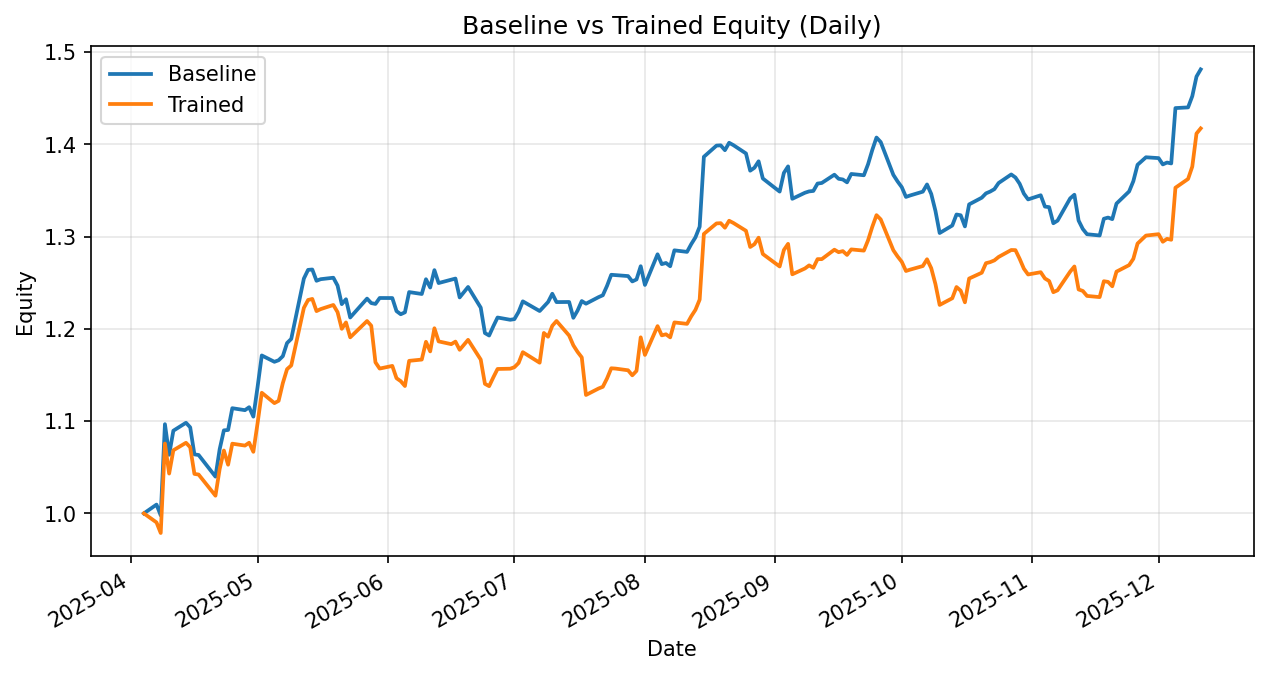

Source data for this figure (header and first rows):
date, daily_return_x, equity_baseline, daily_return_y, equity_trained
2025-04-04, 0.0, 1.0, 0.0, 1.0
2025-04-07, 0.009538, 1.01, -0.009785, 0.9902
2025-04-08, -0.0116, 0.9978, -0.0116, 0.9787
2025-04-09, 0.09908, 1.097, 0.09908, 1.076
2025-04-10, -0.03026, 1.064, -0.03026, 1.043
2025-04-11, 0.02456, 1.09, 0.0242, 1.068
2025-04-14, 0.007899, 1.098, 0.007618, 1.077
2025-04-15, -0.004524, 1.093, -0.00451, 1.072
2025-04-16, -0.02679, 1.064, -0.02694, 1.043
2025-04-17, -0.0006339, 1.063, -0.0006792, 1.042
2025-04-21, -0.02204, 1.04, -0.02198, 1.019
2025-04-22, 0.02857, 1.07, 0.02838, 1.048
2025-04-23, 0.01912, 1.09, 0.01912, 1.068
2025-04-24, 0.0003505, 1.09, -0.01442, 1.053
2025-04-25, 0.02165, 1.114, 0.02165, 1.076
2025-04-28, -0.001911, 1.112, -0.001911, 1.074
2025-04-29, 0.002874, 1.115, 0.002874, 1.077
2025-04-30, -0.009152, 1.105, -0.009152, 1.067
2025-05-01, 0.02901, 1.137, 0.02901, 1.098
2025-05-02, 0.03014, 1.171, 0.03014, 1.131
2025-05-05, -0.005885, 1.164, -0.009942, 1.12
2025-05-06, 0.001459, 1.166, 0.002195, 1.122
2025-05-07, 0.00378, 1.17, 0.01712, 1.141
2025-05-08, 0.01216, 1.185, 0.01324, 1.156
2025-05-09, 0.003783, 1.189, 0.003509, 1.16
2025-05-12, 0.05504, 1.255, 0.05379, 1.223
2025-05-13, 0.007478, 1.264, 0.006984, 1.231
2025-05-14, 0.000325, 1.264, 0.0009053, 1.232
2025-05-15, -0.009665, 1.252, -0.01068, 1.219
2025-05-16, 0.001373, 1.254, 0.001793, 1.221
2025-05-19, 0.001256, 1.255, 0.003656, 1.226
2025-05-20, -0.006792, 1.247, -0.006348, 1.218
2025-05-21, -0.01611, 1.227, -0.01483, 1.2
2025-05-22, 0.004293, 1.232, 0.005753, 1.207
2025-05-23, -0.01602, 1.212, -0.0134, 1.191
2025-05-27, 0.01687, 1.233, 0.01486, 1.209
2025-05-28, -0.003944, 1.228, -0.004185, 1.203
2025-05-29, -0.0007394, 1.227, -0.033, 1.164
2025-05-30, 0.005247, 1.233, -0.005807, 1.157
2025-06-02, -3.891296375236491e-05, 1.233, 0.002491, 1.16
2025-06-03, -0.01149, 1.219, -0.01149, 1.147
2025-06-04, -0.002789, 1.216, -0.002789, 1.143
2025-06-05, 0.001717, 1.218, -0.004594, 1.138
2025-06-06, 0.01802, 1.24, 0.02396, 1.165
2025-06-09, -0.001671, 1.238, 0.001178, 1.167
2025-06-10, 0.01292, 1.254, 0.01651, 1.186
2025-06-11, -0.007173, 1.245, -0.008774, 1.176
2025-06-12, 0.01515, 1.264, 0.02135, 1.201
2025-06-13, -0.01108, 1.25, -0.01187, 1.186
2025-06-16, 0.002918, 1.253, -0.002534, 1.183
2025-06-17, 0.0009752, 1.255, 0.002329, 1.186
2025-06-18, -0.01629, 1.234, -0.007485, 1.177
2025-06-20, 0.009177, 1.245, 0.009177, 1.188
2025-06-23, -0.01799, 1.223, -0.01799, 1.167
2025-06-24, -0.02254, 1.195, -0.02254, 1.14
2025-06-25, -0.002229, 1.193, -0.002229, 1.138
2025-06-26, 0.008448, 1.203, 0.008448, 1.148
2025-06-27, 0.007859, 1.212, 0.007859, 1.157
2025-06-30, -0.002033, 1.21, 0.0002454, 1.157
2025-07-01, 0.0005854, 1.211, 0.001433, 1.158
... 114 more rows
